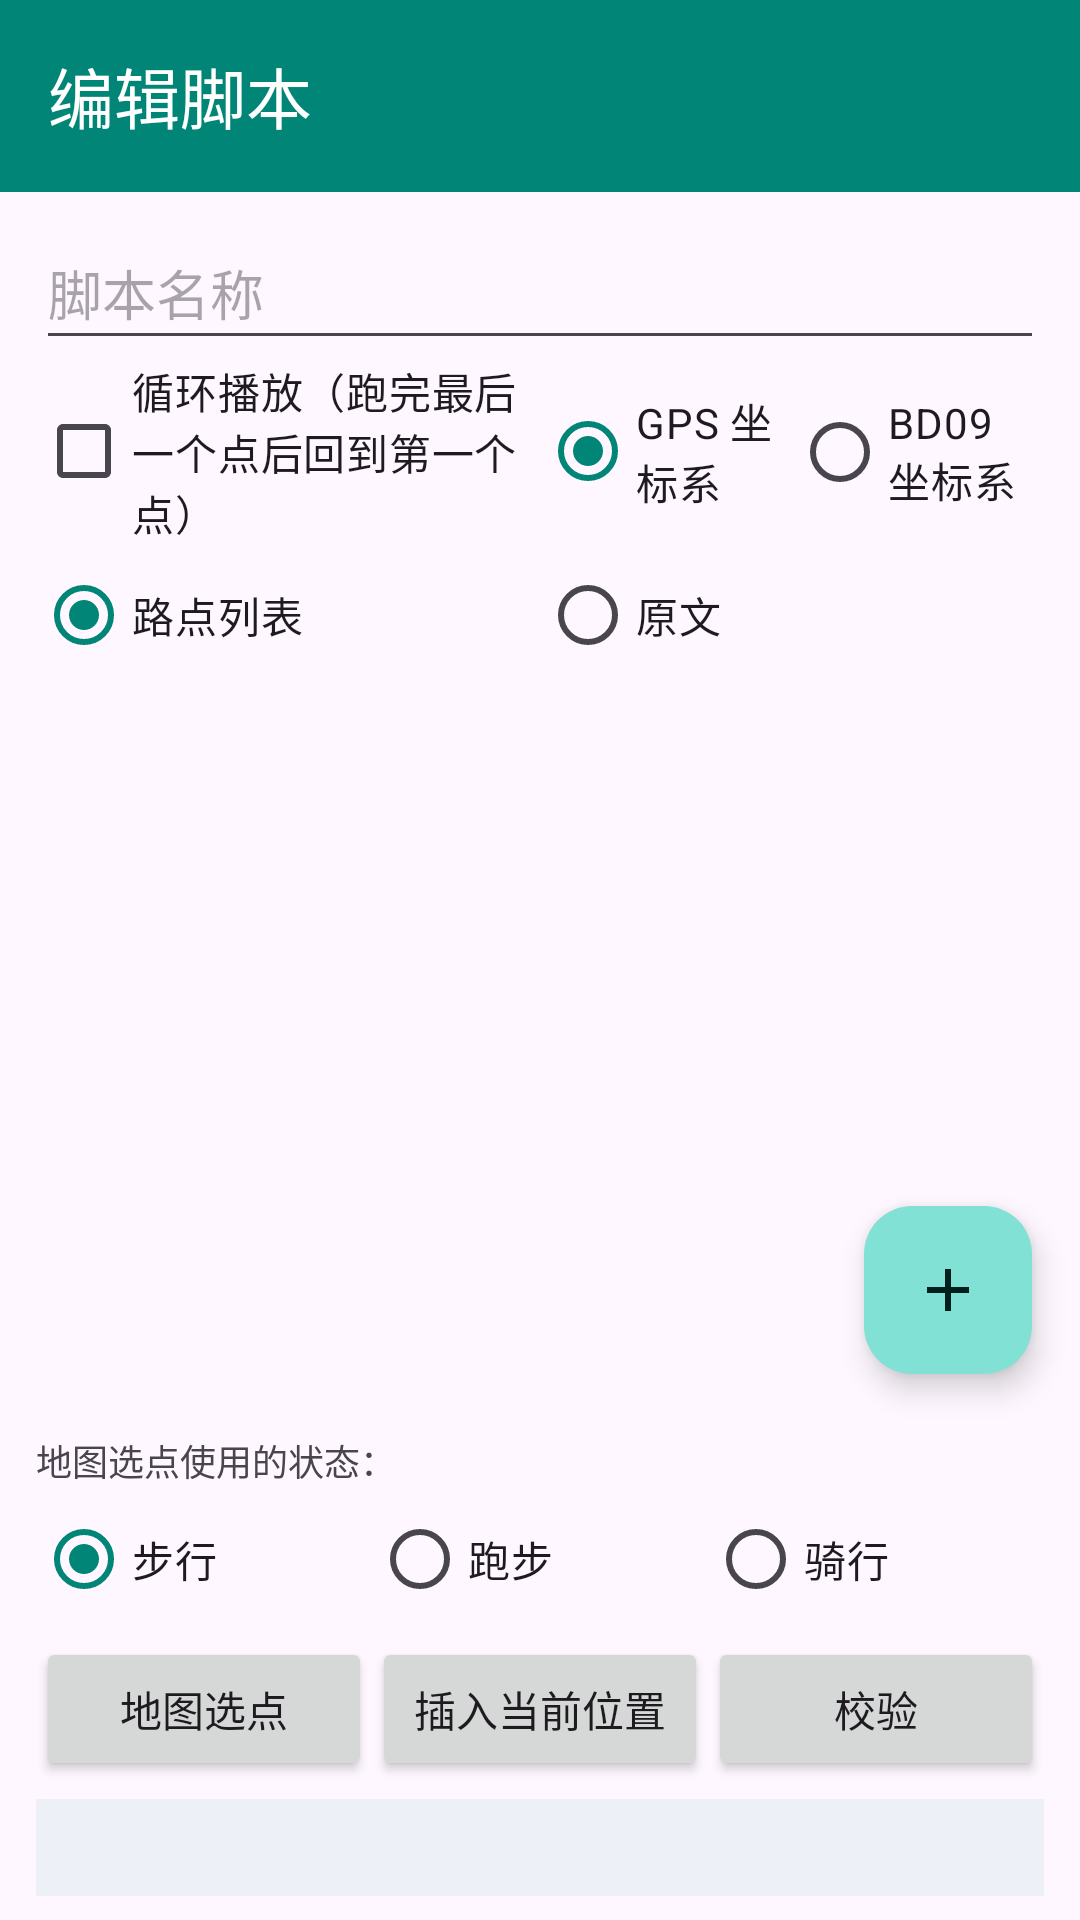

Android layout source for this screen:
<!-- AndroidManifest.xml: activity theme AppTheme.NoActionBar -->
<!-- res/layout/activity_script_edit.xml -->
<?xml version="1.0" encoding="utf-8"?>
<LinearLayout xmlns:android="http://schemas.android.com/apk/res/android"
    xmlns:app="http://schemas.android.com/apk/res-auto"
    android:layout_width="match_parent"
    android:layout_height="match_parent"
    android:orientation="vertical">

    <com.google.android.material.appbar.AppBarLayout
        android:layout_width="match_parent"
        android:layout_height="wrap_content"
        android:theme="@style/AppTheme.AppBarOverlay">

        <androidx.appcompat.widget.Toolbar
            android:id="@+id/toolbar"
            android:layout_width="match_parent"
            android:layout_height="?attr/actionBarSize"
            android:background="@color/colorPrimary"
            app:popupTheme="@style/AppTheme.PopupOverlay"
            app:title="@string/script_edit_title" />

    </com.google.android.material.appbar.AppBarLayout>

    
    <LinearLayout
        android:layout_width="match_parent"
        android:layout_height="wrap_content"
        android:orientation="vertical"
        android:paddingStart="12dp"
        android:paddingTop="8dp"
        android:paddingEnd="12dp">

        <EditText
            android:id="@+id/script_name"
            android:layout_width="match_parent"
            android:layout_height="wrap_content"
            android:autofillHints="name"
            android:hint="@string/script_name_hint"
            android:inputType="text"
            android:maxLines="1"
            android:minHeight="48dp" />

        <LinearLayout
            android:layout_width="match_parent"
            android:layout_height="wrap_content"
            android:gravity="center_vertical"
            android:orientation="horizontal">

            <CheckBox
                android:id="@+id/script_loop"
                android:layout_width="0dp"
                android:layout_height="wrap_content"
                android:layout_weight="1"
                android:minHeight="44dp"
                android:text="@string/script_loop" />

            <RadioGroup
                android:id="@+id/script_coord_group"
                android:layout_width="0dp"
                android:layout_height="wrap_content"
                android:layout_weight="1"
                android:orientation="horizontal">

                <RadioButton
                    android:id="@+id/script_coord_wgs84"
                    android:layout_width="0dp"
                    android:layout_height="wrap_content"
                    android:layout_weight="1"
                    android:checked="true"
                    android:text="@string/input_position_gps" />

                <RadioButton
                    android:id="@+id/script_coord_bd09"
                    android:layout_width="0dp"
                    android:layout_height="wrap_content"
                    android:layout_weight="1"
                    android:text="@string/input_position_baidu" />
            </RadioGroup>
        </LinearLayout>

        <RadioGroup
            android:id="@+id/script_tab_group"
            android:layout_width="match_parent"
            android:layout_height="wrap_content"
            android:orientation="horizontal">

            <RadioButton
                android:id="@+id/script_tab_points"
                android:layout_width="0dp"
                android:layout_height="wrap_content"
                android:layout_weight="1"
                android:checked="true"
                android:text="@string/script_tab_points" />

            <RadioButton
                android:id="@+id/script_tab_text"
                android:layout_width="0dp"
                android:layout_height="wrap_content"
                android:layout_weight="1"
                android:text="@string/script_tab_text" />
        </RadioGroup>
    </LinearLayout>

    
    <FrameLayout
        android:id="@+id/script_content"
        android:layout_width="match_parent"
        android:layout_height="0dp"
        android:layout_weight="1">

        <ListView
            android:id="@+id/script_point_list"
            android:layout_width="match_parent"
            android:layout_height="match_parent" />

        <TextView
            android:id="@+id/script_point_empty"
            android:layout_width="match_parent"
            android:layout_height="wrap_content"
            android:layout_gravity="center"
            android:gravity="center"
            android:padding="24dp"
            android:text="@string/script_point_empty"
            android:textSize="14sp"
            android:visibility="gone" />

        <ScrollView
            android:id="@+id/script_text_panel"
            android:layout_width="match_parent"
            android:layout_height="match_parent"
            android:visibility="gone">

            <LinearLayout
                android:layout_width="match_parent"
                android:layout_height="wrap_content"
                android:orientation="vertical"
                android:paddingStart="12dp"
                android:paddingTop="6dp"
                android:paddingEnd="12dp"
                android:paddingBottom="6dp">

                <TextView
                    android:id="@+id/script_text_tips"
                    android:layout_width="match_parent"
                    android:layout_height="wrap_content"
                    android:text="@string/script_format_tips"
                    android:textSize="12sp" />

                <EditText
                    android:id="@+id/script_text"
                    android:layout_width="match_parent"
                    android:layout_height="240dp"
                    android:layout_marginTop="6dp"
                    android:background="@drawable/border_gray"
                    android:fontFamily="monospace"
                    android:gravity="top|start"
                    android:hint="@string/script_text_hint"
                    android:inputType="textMultiLine|textNoSuggestions"
                    android:padding="8dp"
                    android:scrollbars="vertical"
                    android:textSize="13sp" />
            </LinearLayout>
        </ScrollView>

        
        <com.google.android.material.floatingactionbutton.FloatingActionButton
            android:id="@+id/script_point_add"
            android:layout_width="wrap_content"
            android:layout_height="wrap_content"
            android:layout_gravity="bottom|end"
            android:layout_margin="16dp"
            android:contentDescription="@string/script_point_add"
            app:srcCompat="@drawable/ic_script_add" />
    </FrameLayout>

    
    <LinearLayout
        android:layout_width="match_parent"
        android:layout_height="wrap_content"
        android:orientation="vertical"
        android:paddingStart="12dp"
        android:paddingEnd="12dp"
        android:paddingBottom="8dp">

        <TextView
            android:layout_width="match_parent"
            android:layout_height="wrap_content"
            android:layout_marginTop="4dp"
            android:text="@string/script_insert_mode"
            android:textSize="12sp" />

        <RadioGroup
            android:id="@+id/script_insert_mode_group"
            android:layout_width="match_parent"
            android:layout_height="wrap_content"
            android:orientation="horizontal">

            <RadioButton
                android:id="@+id/script_mode_walk"
                android:layout_width="0dp"
                android:layout_height="wrap_content"
                android:layout_weight="1"
                android:checked="true"
                android:text="@string/script_mode_walk" />

            <RadioButton
                android:id="@+id/script_mode_run"
                android:layout_width="0dp"
                android:layout_height="wrap_content"
                android:layout_weight="1"
                android:text="@string/script_mode_run" />

            <RadioButton
                android:id="@+id/script_mode_bike"
                android:layout_width="0dp"
                android:layout_height="wrap_content"
                android:layout_weight="1"
                android:text="@string/script_mode_bike" />
        </RadioGroup>

        <LinearLayout
            android:layout_width="match_parent"
            android:layout_height="wrap_content"
            android:layout_marginTop="2dp"
            android:orientation="horizontal">

            <Button
                android:id="@+id/script_map_pick"
                android:layout_width="0dp"
                android:layout_height="wrap_content"
                android:layout_weight="1"
                android:text="@string/script_map_pick" />

            <Button
                android:id="@+id/script_append_current"
                android:layout_width="0dp"
                android:layout_height="wrap_content"
                android:layout_weight="1"
                android:text="@string/script_append_current" />

            <Button
                android:id="@+id/script_check"
                android:layout_width="0dp"
                android:layout_height="wrap_content"
                android:layout_weight="1"
                android:text="@string/script_check" />
        </LinearLayout>

        <TextView
            android:id="@+id/script_preview"
            android:layout_width="match_parent"
            android:layout_height="wrap_content"
            android:layout_marginTop="6dp"
            android:background="#1100897B"
            android:padding="8dp"
            android:textSize="12sp" />
    </LinearLayout>

</LinearLayout>
<!-- resources referenced by this layout -->
<resources>
  <color name="colorPrimary">#ff008577</color>
  <!-- drawable ic_script_add (drawable) -->
  <?xml version="1.0" encoding="utf-8"?>
  <vector xmlns:android="http://schemas.android.com/apk/res/android"
      android:width="24dp"
      android:height="24dp"
      android:viewportWidth="24"
      android:viewportHeight="24"
      android:tint="#ffffff">
  
      <path
          android:fillColor="#ffffff"
          android:pathData="M11,5h2v14h-2z" />
  
      <path
          android:fillColor="#ffffff"
          android:pathData="M5,11h14v2H5z" />
  
  </vector>
  <string name="input_position_baidu">BD09 坐标系</string>
  <string name="input_position_gps">GPS 坐标系</string>
  <string name="script_append_current">插入当前位置</string>
  <string name="script_check">校验</string>
  <string name="script_edit_title">编辑脚本</string>
  <string name="script_format_tips">格式：状态 经度 纬度 [速度] [停留秒数]，可写 walk/run/bike 或 步行/跑步/骑行；# 开头为注释。</string>
  <string name="script_insert_mode">地图选点使用的状态：</string>
  <string name="script_loop">循环播放（跑完最后一个点后回到第一个点）</string>
  <string name="script_map_pick">地图选点</string>
  <string name="script_mode_bike">骑行</string>
  <string name="script_mode_run">跑步</string>
  <string name="script_mode_walk">步行</string>
  <string name="script_name_hint">脚本名称</string>
  <string name="script_point_add">添加路点</string>
  <string name="script_point_empty">还没有路点：点右下角“添加路点”，或用“地图选点”</string>
  <string name="script_tab_points">路点列表</string>
  <string name="script_tab_text">原文</string>
  <string name="script_text_hint">walk 116.397 39.908\nrun 116.401 39.910 4.5\nbike 116.405 39.912 20km/h</string>
  <style name="AppTheme.AppBarOverlay" parent="ThemeOverlay.AppCompat.Dark.ActionBar" />
  <style name="AppTheme.PopupOverlay" parent="ThemeOverlay.AppCompat.Light" />
  <style name="AppTheme.NoActionBar">
          <item name="windowActionBar">false</item>
          <item name="windowNoTitle">true</item>
      </style>
</resources>
